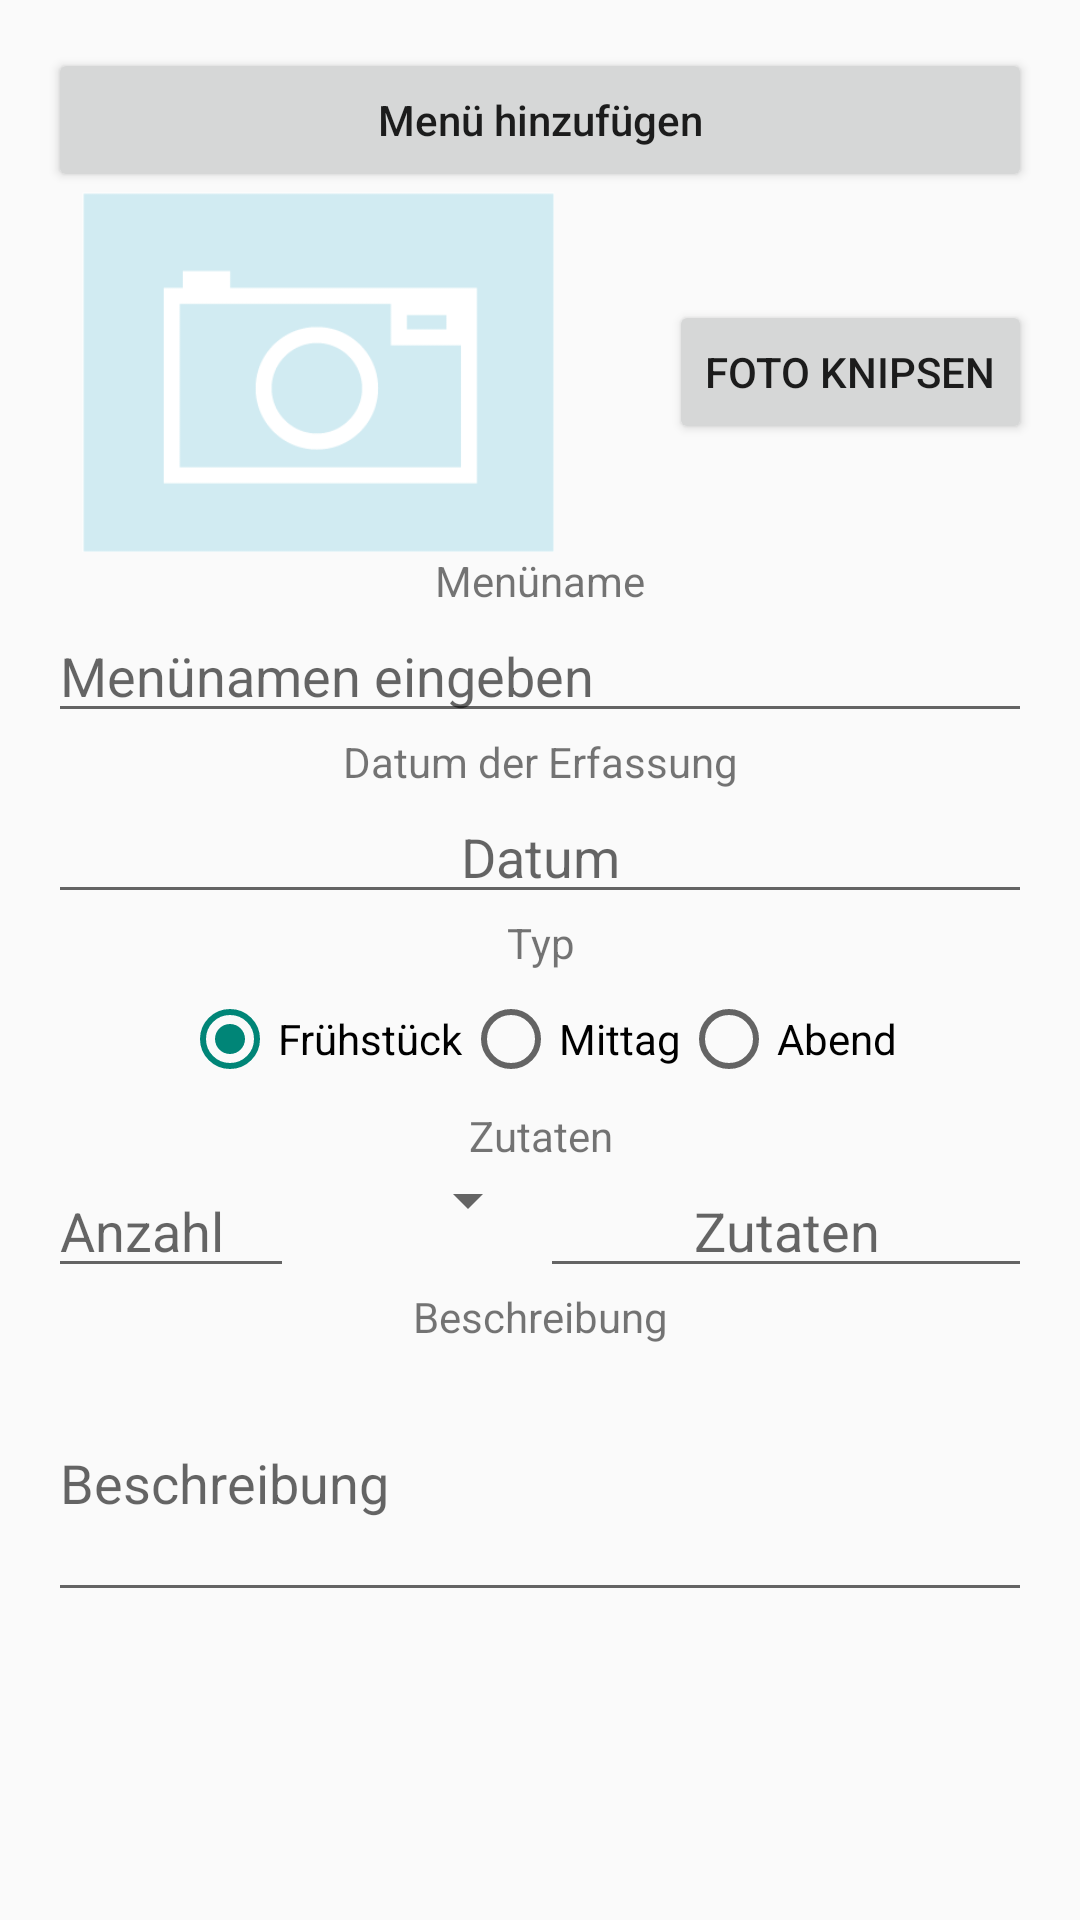

Reconstruct the res/layout file that produces this screen, plus the resources it refers to.
<!-- AndroidManifest.xml: application theme Theme -->
<!-- res/layout/activity_add.xml -->
<LinearLayout
    xmlns:android="http://schemas.android.com/apk/res/android"
    xmlns:tools="http://schemas.android.com/tools"
    android:layout_width="fill_parent"
    android:layout_height="fill_parent"
    android:orientation="vertical"
    android:paddingLeft="16dp"
    android:paddingRight="16dp"
    android:paddingTop="16dp"
    android:paddingBottom="16dp"
    tools:context=".MainActivity"
    android:weightSum="1"
    android:clickable="false">


    
    <Button
        style="?android:attr/buttonStyleSmall"
        android:layout_width="fill_parent"
        android:layout_height="wrap_content"
        android:text="@string/cmdAddMenueNew"
        android:textAllCaps="false"
        android:id="@+id/cmdAddMenueNew"
        android:onClick="menueHinzufuegen"/>


    

    <RelativeLayout
        android:layout_width="match_parent"
        android:layout_height="wrap_content" >

        <ImageView
            android:layout_width="180dp"
            android:layout_height="120dp"
            android:id="@+id/photo"
            android:layout_alignParentTop="true"
            android:layout_alignParentStart="true"
            android:src="@drawable/platzhalter_photo" />

        <Button
            style="?android:attr/buttonStyleSmall"
            android:layout_width="wrap_content"
            android:layout_height="wrap_content"
            android:text="@string/cmdAddPhoto"
            android:id="@+id/cmdAddPhoto"
            android:layout_alignParentTop="false"
            android:layout_alignParentRight="true"
            android:layout_alignParentBottom="false"
            android:layout_alignWithParentIfMissing="false"
            android:layout_centerVertical="true"
            android:clickable="true"
            android:onClick="machEinMenuePhoto"
            android:drawableStart="@drawable/ic_photo_camera_black_18dp"/>
    </RelativeLayout>

    <TextView
        android:layout_width="match_parent"
        android:layout_height="wrap_content"
        android:text="@string/txtvMenueName"
        android:id="@+id/txtvMenueName"
        android:gravity="center" />

    <EditText
        android:layout_width="match_parent"
        android:layout_height="wrap_content"
        android:id="@+id/txtInputMenueName"
        android:hint="@string/txtInputMenueName" />

    

    <TextView
        android:layout_width="match_parent"
        android:layout_height="wrap_content"
        android:text="@string/txtvDateOfAdding"
        android:id="@+id/txtvDateOfAdding"
        android:gravity="center" />

    <EditText
        android:layout_width="match_parent"
        android:layout_height="wrap_content"
        android:inputType="numberSigned"
        android:ems="10"
        android:id="@+id/txtCurrentDate"
        android:hint="@string/txtCurrentDate"
        android:gravity="center" />

    <TextView
        android:layout_width="match_parent"
        android:layout_height="wrap_content"
        android:text="@string/txtvTyp"
        android:id="@+id/txtvTyp"
        android:gravity="center" />

    <Space
        android:layout_width="20px"
        android:layout_height="20px" />

    <RadioGroup
        android:layout_width="fill_parent"
        android:layout_height="wrap_content"
        android:id="@+id/rdbGrpTyp"
        android:orientation="horizontal"
        android:gravity="center_horizontal">

        <RadioButton
            android:layout_width="wrap_content"
            android:layout_height="wrap_content"
            android:text="@string/rdbBreakfast"
            android:id="@+id/rdbBreakfast"
            android:checked="true"
            android:focusableInTouchMode="true" />
        <RadioButton
            android:layout_width="wrap_content"
            android:layout_height="wrap_content"
            android:text="@string/rdbLunch"
            android:id="@+id/rdbLunch"
            android:layout_gravity="center_horizontal"/>
        <RadioButton
            android:layout_width="wrap_content"
            android:layout_height="wrap_content"
            android:id="@+id/rdbEvening"
            android:text="@string/rdbEvening" />

    </RadioGroup>

    
    <Space
        android:layout_width="20px"
        android:layout_height="20px" />

    <TextView
        android:layout_width="match_parent"
        android:layout_height="wrap_content"
        android:text="@string/txtvZutaten"
        android:id="@+id/txtvZutaten"
        android:gravity="center" />

    <LinearLayout
        android:layout_width="match_parent"
        android:layout_height="wrap_content"
        android:orientation="horizontal">

        <EditText
            android:layout_width="0dp"
            android:layout_height="wrap_content"
            android:id="@+id/txtWert"
            android:hint="@string/txtAnzahl"
            android:layout_weight="0.5"
            android:inputType="numberDecimal" />

        <Spinner
            android:layout_width="0dp"
            android:layout_height="wrap_content"
            android:id="@+id/zutatenSpinner"
            android:layout_weight="0.5"
            android:layout_toRightOf="@+id/txtWert"
            android:gravity="center_horizontal" />

        <EditText
            android:layout_width="0dp"
            android:layout_height="wrap_content"
            android:id="@+id/txtZutaten"
            android:hint="@string/txtZutaten"
            android:layout_weight="1"
            android:gravity="center_horizontal" />

    </LinearLayout>

    <TextView
        android:layout_width="match_parent"
        android:layout_height="wrap_content"
        android:text="@string/txtvDescription"
        android:id="@+id/txtvDescription"
        android:gravity="center" />

    <EditText
        android:layout_width="fill_parent"
        android:layout_height="89dp"
        android:id="@+id/txtDescription"
        android:hint="@string/txtDescription" />
</LinearLayout>
<!-- resources referenced by this layout -->
<resources>
  <!-- drawable platzhalter_photo: png bitmap (drawable, 3782 bytes) -->
  <string name="cmdAddMenueNew">Menü hinzufügen</string>
  <string name="cmdAddPhoto"> Foto knipsen</string>
  <string name="rdbBreakfast">Frühstück</string>
  <string name="rdbEvening">Abend</string>
  <string name="rdbLunch">Mittag</string>
  <string name="txtAnzahl">Anzahl</string>
  <string name="txtCurrentDate">Datum</string>
  <string name="txtDescription">Beschreibung</string>
  <string name="txtInputMenueName">Menünamen eingeben</string>
  <string name="txtZutaten">Zutaten</string>
  <string name="txtvDateOfAdding">Datum der Erfassung</string>
  <string name="txtvDescription">Beschreibung</string>
  <string name="txtvMenueName">Menüname</string>
  <string name="txtvTyp">Typ</string>
  <string name="txtvZutaten">Zutaten</string>
  <style name="Theme" parent="Theme.AppCompat.Light.DarkActionBar">
          
          <item name="colorPrimary">@color/colorPrimary</item>
          <item name="colorPrimaryDark">@color/colorPrimaryDark</item>
          <item name="android:homeAsUpIndicator">@drawable/ic_add_box_black_24dp</item>
          <item name="homeAsUpIndicator">@drawable/ic_action_about</item>
      </style>
  <color name="colorPrimary">#CCCC00</color>
  <color name="colorPrimaryDark">#303F9F</color>
</resources>
